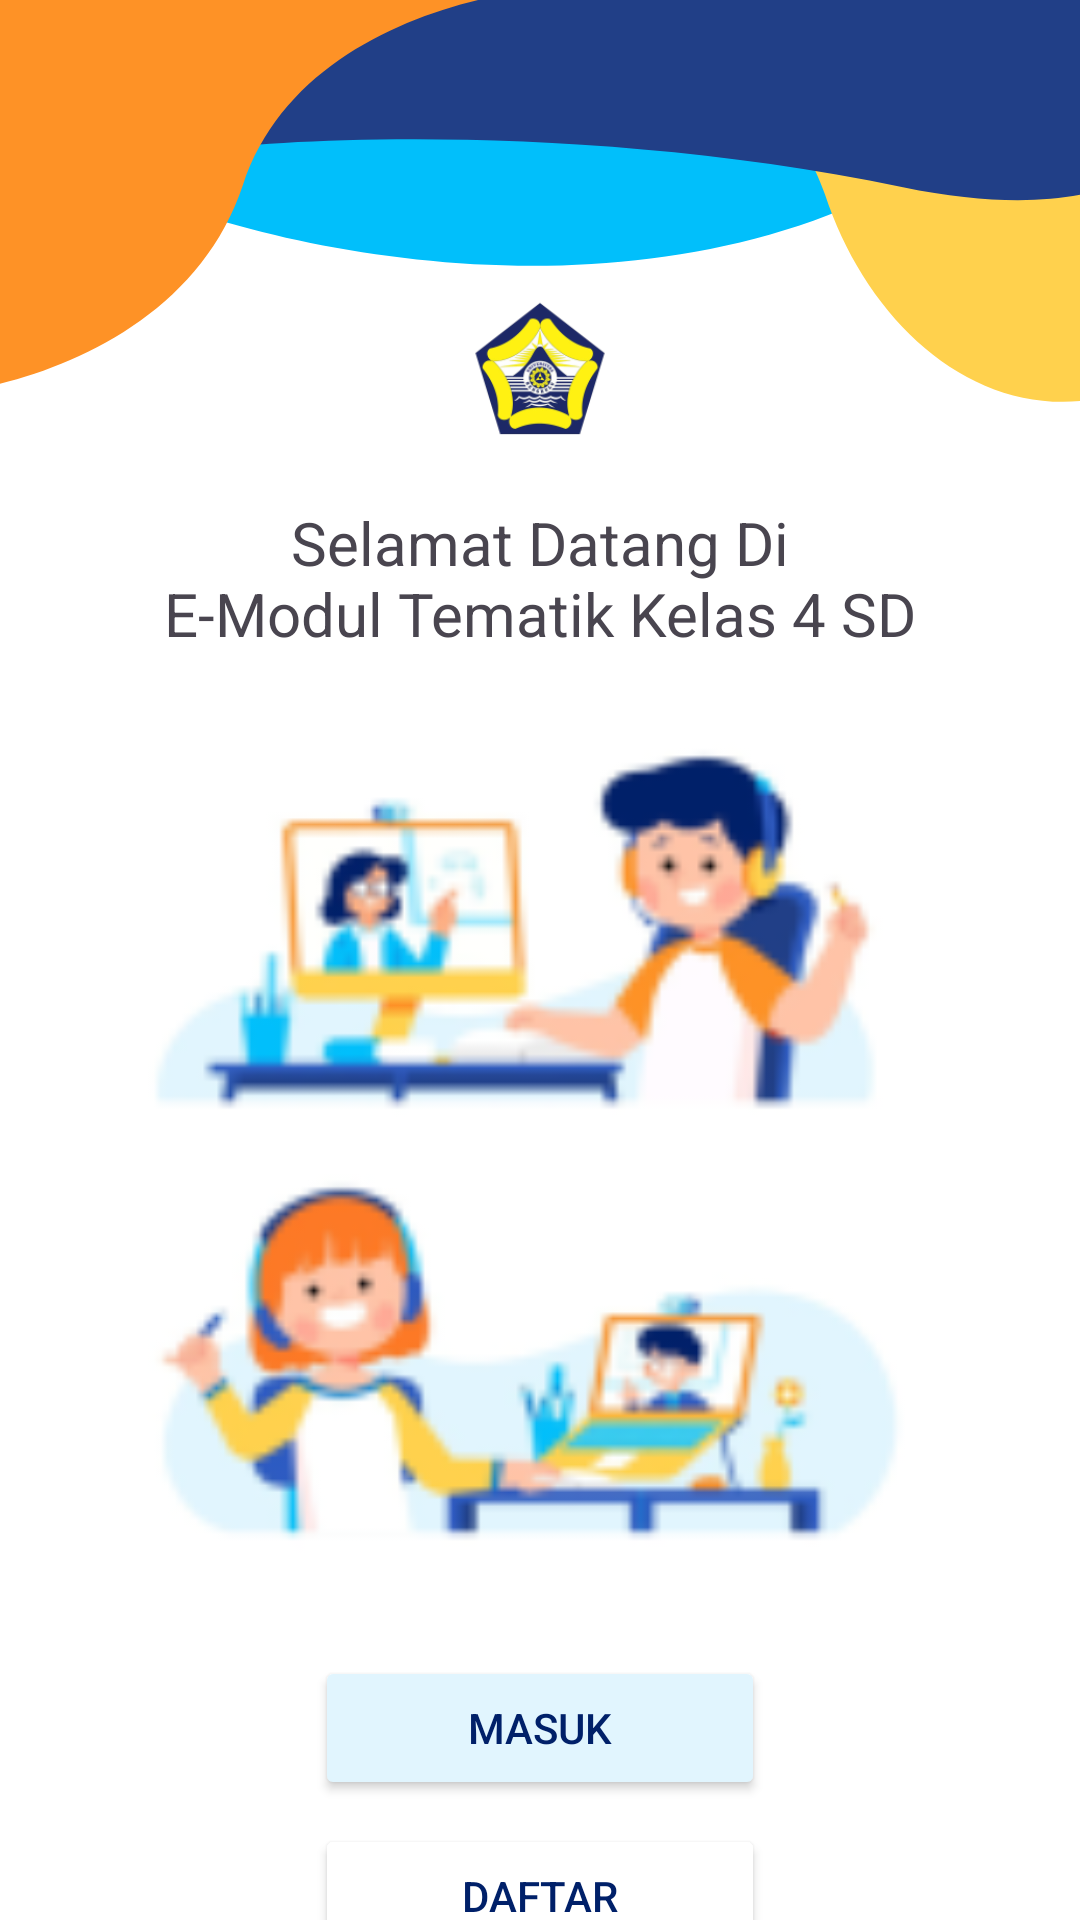

Reconstruct the res/layout file that produces this screen, plus the resources it refers to.
<!-- AndroidManifest.xml: application theme Theme.EModulTematikKelas4SD -->
<!-- res/layout/activity_halaman_awal.xml -->
<?xml version="1.0" encoding="utf-8"?>
<androidx.constraintlayout.widget.ConstraintLayout xmlns:android="http://schemas.android.com/apk/res/android"
    xmlns:app="http://schemas.android.com/apk/res-auto"
    xmlns:tools="http://schemas.android.com/tools"
    android:layout_width="match_parent"
    android:layout_height="match_parent"
    android:background="@drawable/h_awal">

    <LinearLayout
        android:id="@+id/box"
        android:layout_width="wrap_content"
        android:layout_height="wrap_content"
        android:gravity="center"
        android:orientation="vertical"
        app:layout_constraintEnd_toEndOf="parent"
        app:layout_constraintStart_toStartOf="parent"
        app:layout_constraintTop_toTopOf="@+id/guideline">

        <ImageView
            android:id="@+id/logo_unib"
            android:layout_width="50dp"
            android:layout_height="53dp"
            android:src="@mipmap/ic_unib"
            app:layout_constraintEnd_toEndOf="parent"
            app:layout_constraintStart_toStartOf="parent"
            app:layout_constraintTop_toTopOf="parent" />

        <TextView
            android:id="@+id/text_home"
            android:layout_width="match_parent"
            android:layout_height="wrap_content"
            android:layout_marginTop="18dp"
            android:text="@string/welcome_word"
            android:textAlignment="center"
            android:textSize="20sp" />

        <ImageView
            android:id="@+id/gambar_welcome"
            android:layout_width="334dp"
            android:layout_height="334dp"
            android:layout_marginVertical="0dp"
            android:src="@mipmap/ic_welcome" />

        <Button
            android:id="@+id/btn_masuk"
            android:layout_width="150dp"
            android:layout_height="wrap_content"
            android:backgroundTint="#E1F5FE"
            android:text="@string/masuk"
            android:textAlignment="center"
            android:textColor="#002069"
            app:layout_constraintEnd_toEndOf="parent"
            app:layout_constraintStart_toStartOf="parent"
            app:layout_constraintTop_toBottomOf="@+id/gambar_welcome" />

        <Button
            android:id="@+id/btn_daftar"
            android:layout_width="150dp"
            android:layout_height="wrap_content"
            android:layout_marginTop="8dp"
            android:backgroundTint="@color/white"
            android:backgroundTintMode="screen"
            android:text="@string/daftar"
            android:textAlignment="center"
            android:textColor="#002069"
            app:layout_constraintEnd_toEndOf="parent"
            app:layout_constraintStart_toStartOf="parent"
            app:layout_constraintTop_toBottomOf="@+id/btn_masuk" />
    </LinearLayout>

    <androidx.constraintlayout.widget.Guideline
        android:id="@+id/guideline"
        android:layout_width="wrap_content"
        android:layout_height="wrap_content"
        android:orientation="horizontal"
        app:layout_constraintGuide_percent="0.1504788" />

</androidx.constraintlayout.widget.ConstraintLayout>
<!-- resources referenced by this layout -->
<resources>
  <!-- drawable h_awal (drawable) -->
  <vector xmlns:android="http://schemas.android.com/apk/res/android"
      android:width="360dp"
      android:height="800dp"
      android:viewportWidth="360"
      android:viewportHeight="800">
    <group>
      <clip-path
          android:pathData="M0,0h360v800h-360z"/>
      <path
          android:pathData="M0,0h360v800h-360z"
          android:fillColor="#ffffff"/>
      <path
          android:pathData="M331,51C238.2,142.2 103.67,109 48,81V-44H422C430.33,-50.33 423.8,-40.2 331,51Z"
          android:fillColor="#01BFFB"/>
      <path
          android:pathData="M275,81C270,62 246.33,11.33 229,-11H361V167C321.67,172 288.4,131.91 275,81Z"
          android:fillColor="#FFD14D"/>
      <path
          android:pathData="M301,78C198.6,51.6 100.33,57 64,63V-14H411C417,27.67 403.4,104.4 301,78Z"
          android:fillColor="#213F87"/>
      <path
          android:pathData="M81,77C63.4,143.4 2.33,163.33 -26,165V-6H197C165.67,-6 98.6,10.6 81,77Z"
          android:fillColor="#FE9226"/>
    </group>
  </vector>
  <!-- mipmap ic_unib: png bitmap (mipmap-hdpi, 6679 bytes) -->
  <!-- mipmap ic_welcome: jpg bitmap (mipmap-hdpi, 63333 bytes) -->
  <string name="daftar">Daftar</string>
  <string name="masuk">Masuk</string>
  <string name="welcome_word">Selamat Datang Di\nE-Modul Tematik Kelas 4 SD</string>
  <style name="Theme.EModulTematikKelas4SD" parent="Theme.MaterialComponents.DayNight.DarkActionBar">
          
          <item name="colorPrimary">@color/purple_500</item>
          <item name="colorPrimaryVariant">@color/purple_700</item>
          <item name="colorOnPrimary">@color/white</item>
          
          <item name="colorSecondary">@color/teal_200</item>
          <item name="colorSecondaryVariant">@color/teal_700</item>
          <item name="colorOnSecondary">@color/black</item>
          
          <item name="android:statusBarColor">?attr/colorPrimaryVariant</item>
          
      </style>
  <!-- not gathered from this repository: default colours our renderer supplied (Android Studio template values) -->
  <color name="purple_500">#FF6200EE</color>
  <color name="purple_700">#FF3700B3</color>
  <color name="teal_200">#FF03DAC5</color>
  <color name="teal_700">#FF018786</color>
  <color name="black">#FF000000</color>
  <color name="white">#FFFFFFFF</color>
</resources>
